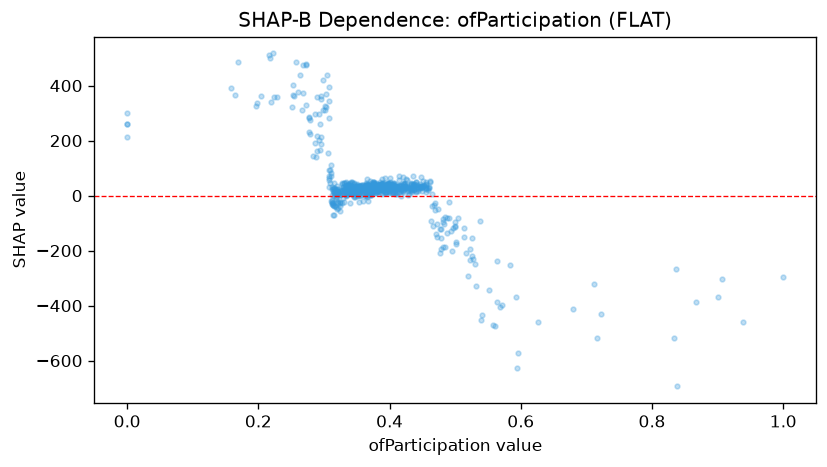

The table this chart was drawn from, first rows:
feature_value, shap_value
0.428, 24.66
0.363, 11.82
0.446, 26.34
0.4, 24.61
0.272, 479.6
0.418, 19.72
0.385, 30.89
0.273, 473.1
0.389, 38.57
0.381, 23.21
0.394, 40.21
0.31, 111.7
0.338, 26.42
0.337, 27.72
0.403, 31.07
0.313, -21.64
0.46, 33.09
0.376, 25.84
0.336, 13.68
0.308, 70.45
0.531, -330.3
0.371, 25.65
0.324, -21.48
0.415, 27.47
0.347, 23.52
0.415, 39.94
0.478, -195.3
0.312, 29.82
0.485, -188.6
0.422, 42.55
0.407, 47.34
0.369, 22.71
0.386, 33.09
0.337, 31.97
0.333, 25.55
0.364, 37.79
0.335, 33.95
0.437, 36.44
0.364, 28.66
0.389, 42.2
0.317, 25.27
0.358, 24.35
0.422, 34.14
0.427, 31.44
0.31, 70.42
0.349, 32.66
0.328, 41.18
0.37, 34.16
0.318, 19.93
0.333, 26.41
0.356, 32.59
0.337, 30.96
0.321, 9.466
0.386, 35.97
0.423, 46.15
0.364, 42.44
0.432, 41.05
0.376, 43.07
0.397, 42.23
0.362, 28.33
... 632 more rows
